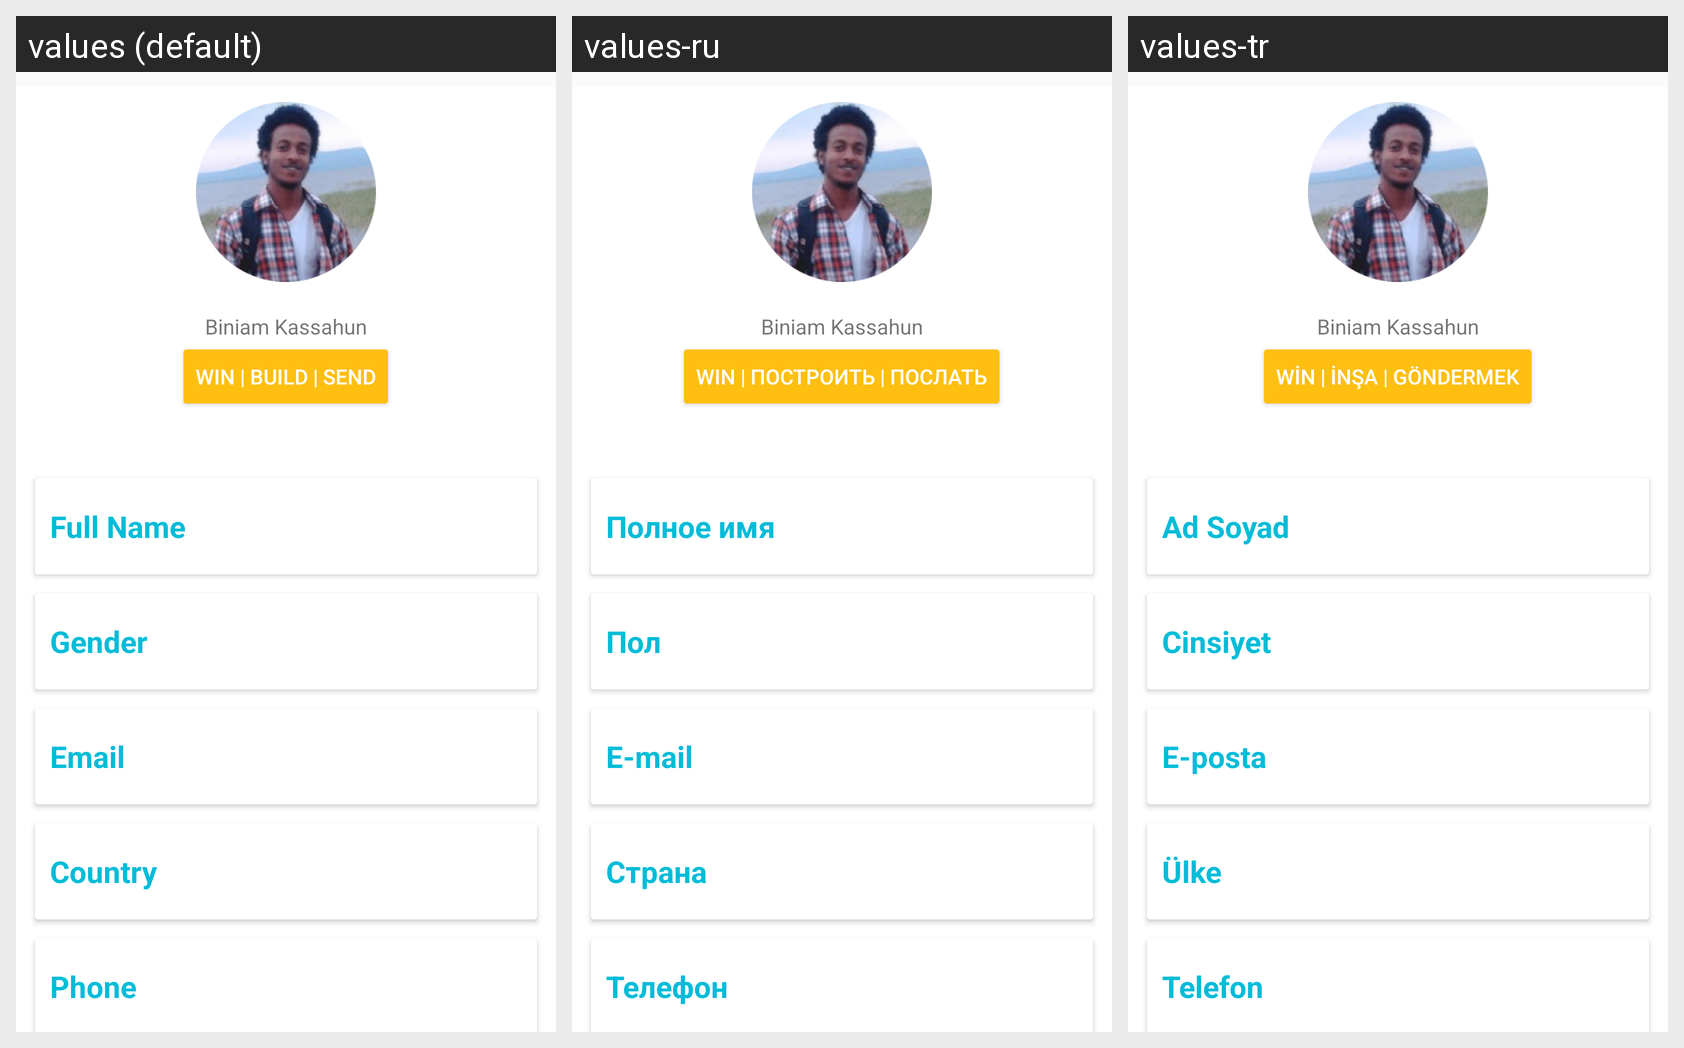

The Android screen above is rendered under several locales of the same app. Produce the string resources it draws, with the default and per-locale values.
Android screen res/layout/disciple_profile_page1.xml rendered under 3 locales, left to right: values (default), values-ru, values-tr. Device: Nexus 5 (rendered at 1080×1920; each locale shown at half size, 540×960, under a caption strip naming it); theme AppTheme.
Strings drawn on this screen, with the default value and each locale's value (text and hints the layout hard-codes, and strings that could not be matched under every locale, appear in the picture but are not listed):

text_wbs
  values: Win | Build | Send
  values-ru: Win | построить | послать
  values-tr: Win | inşa | göndermek

form_text_full_name
  values: Full Name
  values-ru: Полное имя
  values-tr: Ad Soyad

form_text_gender
  values: Gender
  values-ru: Пол
  values-tr: Cinsiyet

form_text_email
  values: Email
  values-ru: E-mail
  values-tr: E-posta

form_text_country
  values: Country
  values-ru: Страна
  values-tr: Ülke

form_text_phone
  values: Phone
  values-ru: Телефон
  values-tr: Telefon
